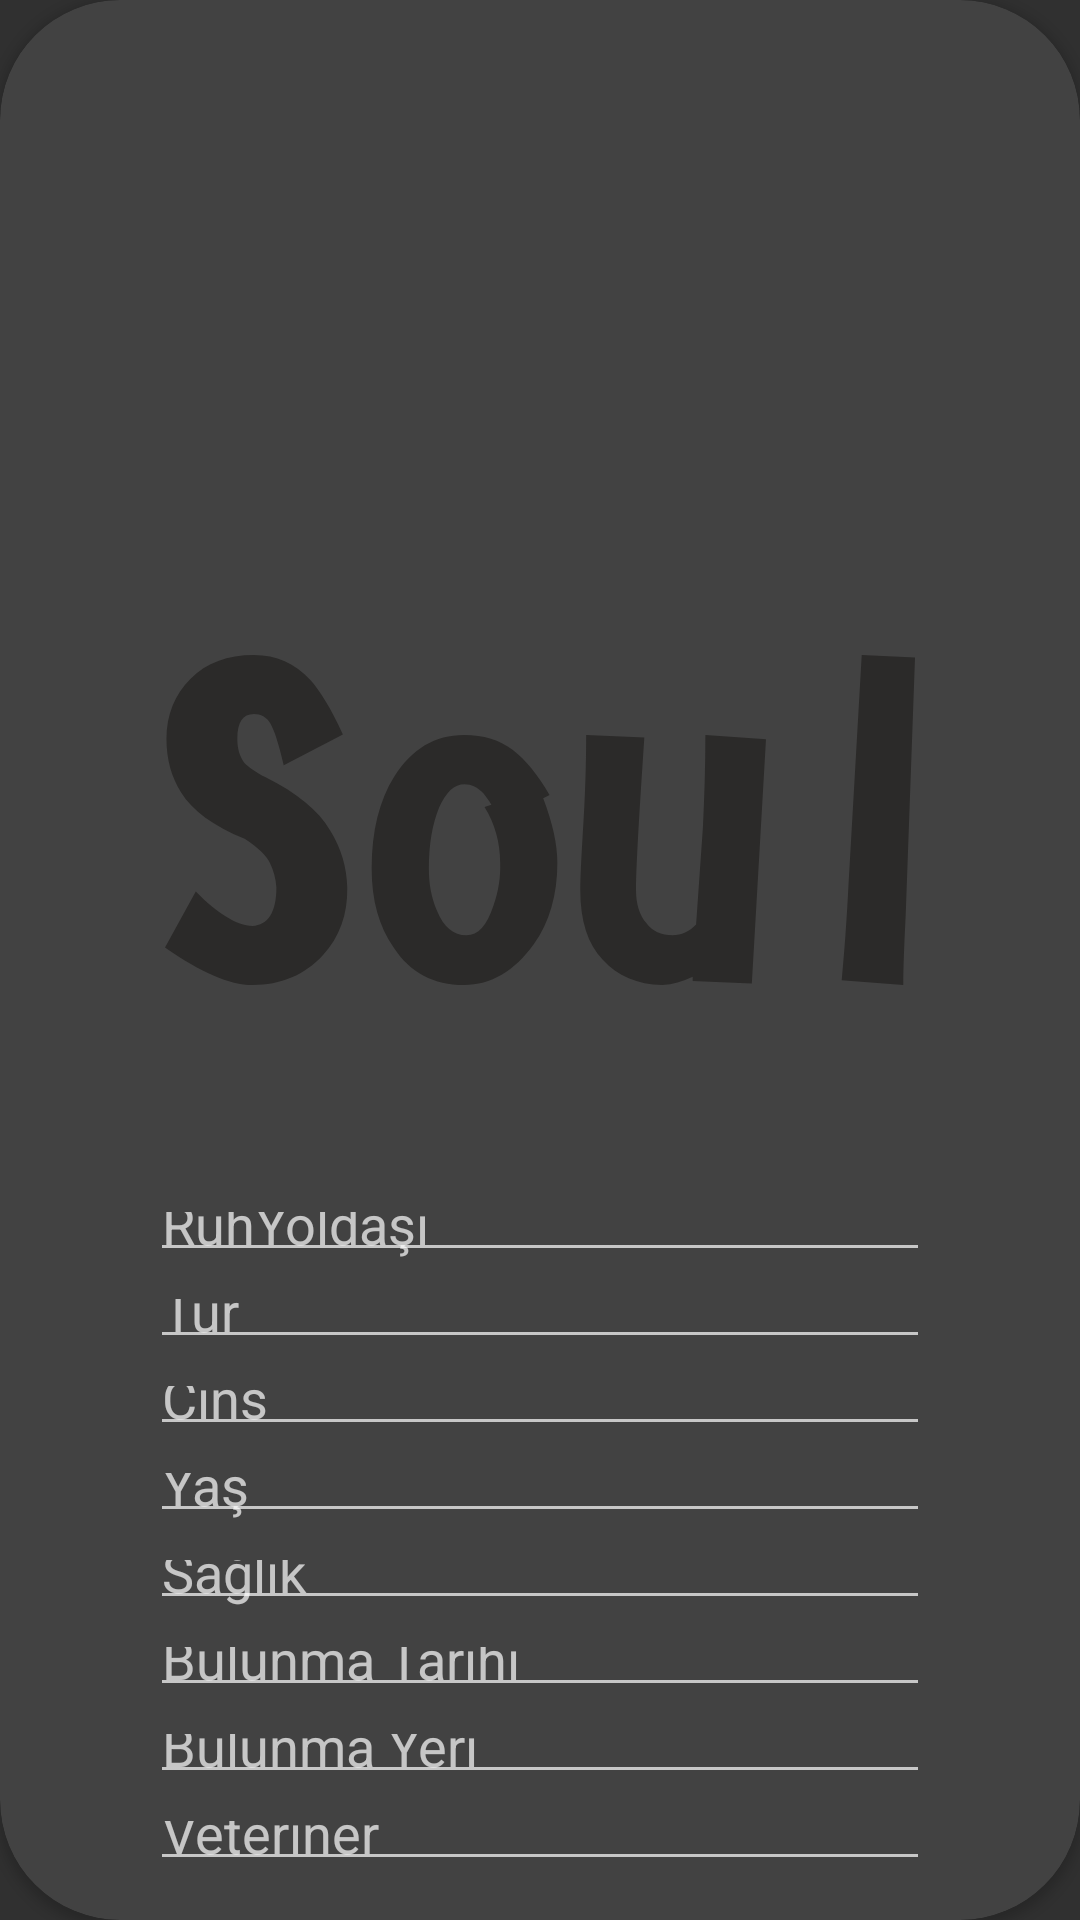

This screen was rendered from an Android layout file. Write that file and the resources it references.
<!-- AndroidManifest.xml: application theme Theme.Iyesi -->
<!-- res/layout/activity_sahiplendirme.xml -->
<?xml version="1.0" encoding="utf-8"?>
<androidx.cardview.widget.CardView
    xmlns:android="http://schemas.android.com/apk/res/android"
    xmlns:app="http://schemas.android.com/apk/res-auto"
    xmlns:tools="http://schemas.android.com/tools"
    android:id="@+id/companion"
    android:layout_width="match_parent"
    android:layout_height="match_parent"
    android:layout_margin="25dp"
    app:cardCornerRadius="40dp"
    tools:context=".Login">

    <LinearLayout
        android:layout_width="match_parent"
        android:layout_height="match_parent"
        android:orientation="vertical"
        android:weightSum="10"
        android:layout_gravity="center">

        <androidx.viewpager2.widget.ViewPager2
            android:id="@+id/companion_image"
            android:clickable="true"
            android:layout_width="match_parent"
            android:layout_height="200dp"
            android:layout_gravity="center"
            android:layout_weight="1"
            android:contentDescription="@string/sahiplendirme_content_description_press_or_hold"
            android:scaleX="0.5"
            android:scaleY="0.5"
            android:src="@drawable/holder"
            tools:ignore="HardcodedText" />

        <ImageView
            android:id="@+id/soul_text"
            android:clickable="true"
            android:layout_width="250dp"
            android:layout_height="140dp"
            android:layout_gravity="center"
            android:layout_weight="2"
            android:contentDescription="@string/sahiplendirme_content_description_press_or_hold"
            android:src="@drawable/soul"
            tools:ignore="HardcodedText" />

        <LinearLayout
            android:layout_marginTop="50dp"
            android:layout_width="match_parent"
            android:layout_height="wrap_content"
            android:layout_weight="8"
            android:orientation="vertical">

            <EditText
                android:id="@+id/soul_companion"
                android:layout_width="match_parent"
                android:layout_height="24dp"
                android:layout_marginTop="5dp"
                android:layout_marginLeft="50dp"
                android:layout_marginRight="50dp"
                android:hint="@string/sahiplendirme_hint_companion"
                android:padding="4dp"
                android:selectAllOnFocus="true"
                android:focusableInTouchMode="true"
                android:singleLine="true" />

            <EditText
                android:id="@+id/species"
                android:layout_width="match_parent"
                android:layout_height="24dp"
                android:layout_marginTop="5dp"
                android:layout_marginLeft="50dp"
                android:layout_marginRight="50dp"
                android:hint="@string/sahiplendirme_hint_species"
                android:padding="4dp"
                android:selectAllOnFocus="true"
                android:focusableInTouchMode="true"
                android:singleLine="true" />

            <EditText
                android:id="@+id/breed"
                android:layout_width="match_parent"
                android:layout_height="24dp"
                android:layout_marginTop="5dp"
                android:layout_marginLeft="50dp"
                android:layout_marginRight="50dp"
                android:hint="@string/sahiplendirme_hint_breed"
                android:padding="4dp"
                android:selectAllOnFocus="true"
                android:focusableInTouchMode="true"
                android:singleLine="true" />

            <EditText
                android:id="@+id/age"
                android:layout_width="match_parent"
                android:layout_height="24dp"
                android:layout_marginTop="5dp"
                android:layout_marginLeft="50dp"
                android:layout_marginRight="50dp"
                android:hint="@string/sahiplendirme_hint_age"
                android:padding="4dp"
                android:selectAllOnFocus="true"
                android:focusableInTouchMode="true"
                android:singleLine="true" />

            <EditText
                android:id="@+id/health"
                android:layout_width="match_parent"
                android:layout_height="24dp"
                android:layout_marginTop="5dp"
                android:layout_marginLeft="50dp"
                android:layout_marginRight="50dp"
                android:hint="@string/sahiplendirme_hint_health"
                android:padding="4dp"
                android:selectAllOnFocus="true"
                android:focusableInTouchMode="true"
                android:singleLine="true" />

            <EditText
                android:id="@+id/found_Date"
                android:layout_width="match_parent"
                android:layout_height="24dp"
                android:layout_marginTop="5dp"
                android:layout_marginLeft="50dp"
                android:layout_marginRight="50dp"
                android:hint="@string/sahiplendirme_hint_found_date"
                android:padding="4dp"
                android:selectAllOnFocus="true"
                android:focusableInTouchMode="true"
                android:singleLine="true" />

            <EditText
                android:id="@+id/found_place"
                android:layout_width="match_parent"
                android:layout_height="24dp"
                android:layout_marginTop="5dp"
                android:layout_marginLeft="50dp"
                android:layout_marginRight="50dp"
                android:hint="@string/sahiplendirme_hint_found_place"
                android:padding="4dp"
                android:selectAllOnFocus="true"
                android:focusableInTouchMode="true"
                android:singleLine="true" />

            <EditText
                android:id="@+id/veterineary_ulgen"
                android:layout_width="match_parent"
                android:layout_height="24dp"
                android:layout_marginTop="5dp"
                android:layout_marginLeft="50dp"
                android:layout_marginRight="50dp"
                android:hint="@string/sahiplendirme_hint_veterinary"
                android:padding="4dp"
                android:selectAllOnFocus="true"
                android:focusableInTouchMode="true"
                android:singleLine="true" />

        </LinearLayout>
    </LinearLayout>
</androidx.cardview.widget.CardView>
<!-- resources referenced by this layout -->
<resources>
  <!-- drawable holder (drawable) -->
  <vector xmlns:android="http://schemas.android.com/apk/res/android" android:height="547.85815dp" android:viewportHeight="2414" android:viewportWidth="2256" android:width="512dp">
        
      <path android:fillColor="#FF000000" android:pathData="M271,10L1985,10A261,261 0,0 1,2246 271L2246,2143A261,261 0,0 1,1985 2404L271,2404A261,261 0,0 1,10 2143L10,271A261,261 0,0 1,271 10z"/>
        
      <path android:fillColor="#FEFEFE" android:pathData="M1006,1054c-160,66 -133,155 -243,279 -64,73 -235,169 -268,252 -61,154 48,306 170,323 172,25 288,5 472,52 155,39 275,122 389,-17 118,-145 38,-252 -42,-369 -121,-177 -66,-199 -138,-379 -45,-112 -182,-207 -340,-141z"/>
        
      <path android:fillColor="#FEFEFE" android:pathData="M1421,511c-319,142 -197,640 109,517 285,-113 227,-666 -109,-517z"/>
        
      <path android:fillColor="#FEFEFE" android:pathData="M858,405c-322,101 -160,649 134,543 263,-94 179,-641 -134,-543z"/>
        
      <path android:fillColor="#FEFEFE" android:pathData="M1676,1051c-320,145 -198,551 119,432 290,-109 208,-579 -119,-432z"/>
        
      <path android:fillColor="#FEFEFE" android:pathData="M431,821c-302,87 -88,570 176,488 273,-84 94,-566 -176,-488z"/>
      
  </vector>
  <!-- drawable soul (drawable) -->
  <vector xmlns:android="http://schemas.android.com/apk/res/android" android:height="225.81367dp" android:viewportHeight="677" android:viewportWidth="1535" android:width="512dp">
        
      <path android:fillColor="#2B2A29" android:fillType="nonZero" android:pathData="M373,477c1,56 -16,102 -50,139 -38,41 -86,61 -144,61 -47,0 -106,-26 -179,-77l63,-115c45,46 83,69 116,71 32,-2 49,-28 49,-79 -1,-19 -6,-35 -13,-50 -7,-15 -24,-32 -52,-50 -64,-26 -107,-58 -130,-95 -20,-32 -30,-68 -30,-110 0,-50 17,-91 49,-123 33,-33 76,-49 130,-49 46,0 84,17 115,51 20,22 43,59 67,112l-121,63c-10,-43 -19,-71 -27,-85 -8,-14 -20,-20 -34,-20 -23,0 -34,17 -34,51 0,21 5,37 15,50 8,8 22,18 43,29 64,32 108,68 132,109 23,37 34,76 35,117z"/>
        
      <path android:fillColor="#2B2A29" android:fillType="nonZero" android:pathData="M803,426c0,66 -16,122 -48,167 -40,56 -88,84 -143,84 -62,0 -110,-25 -144,-77 -30,-43 -45,-97 -45,-162 0,-77 16,-140 46,-188 36,-58 84,-86 143,-86 40,0 73,10 100,31 26,20 51,51 75,92l-13,7c19,50 29,94 29,132zM686,426c0,-41 -11,-80 -32,-114l14,-5c-5,-9 -11,-16 -16,-23 -12,-13 -25,-19 -39,-19 -21,0 -38,16 -52,48 -14,34 -21,76 -21,125 0,31 5,59 16,85 14,35 34,52 61,52 24,0 42,-20 55,-60 11,-31 15,-60 14,-89z"/>
        
      <path android:fillColor="#2B2A29" android:fillType="nonZero" android:pathData="M1230,173l-29,501 -121,-5 0,-9c-21,10 -41,16 -62,17 -51,-1 -92,-19 -122,-52 -31,-32 -46,-80 -46,-142 0,-27 2,-65 5,-116 5,-76 7,-144 7,-203l119,5c-11,164 -17,269 -17,314 0,27 7,50 21,67 13,17 30,25 54,25 18,0 34,-7 48,-22l14,-200c3,-62 5,-125 5,-189l124,9z"/>
        
      <path android:fillColor="#2B2A29" android:fillType="nonZero" android:pathData="M1535,5l-19,527c-3,61 -5,109 -5,145l-126,-10c5,-52 10,-117 14,-197l27,-470 109,5z"/>
      
  </vector>
  <string name="sahiplendirme_content_description_press_or_hold">bas veya basılı tut</string>
  <string name="sahiplendirme_hint_age">Yaş</string>
  <string name="sahiplendirme_hint_breed">Cins</string>
  <string name="sahiplendirme_hint_companion">RuhYoldaşı</string>
  <string name="sahiplendirme_hint_found_date">Bulunma Tarihi</string>
  <string name="sahiplendirme_hint_found_place">Bulunma Yeri</string>
  <string name="sahiplendirme_hint_health">Sağlık</string>
  <string name="sahiplendirme_hint_species">Tür</string>
  <string name="sahiplendirme_hint_veterinary">Veteriner</string>
  <style name="Theme.Iyesi" parent="Base.Theme.Iyesi" />
  <style name="Base.Theme.Iyesi" parent="Theme.AppCompat.NoActionBar">
          
          
      </style>
</resources>
